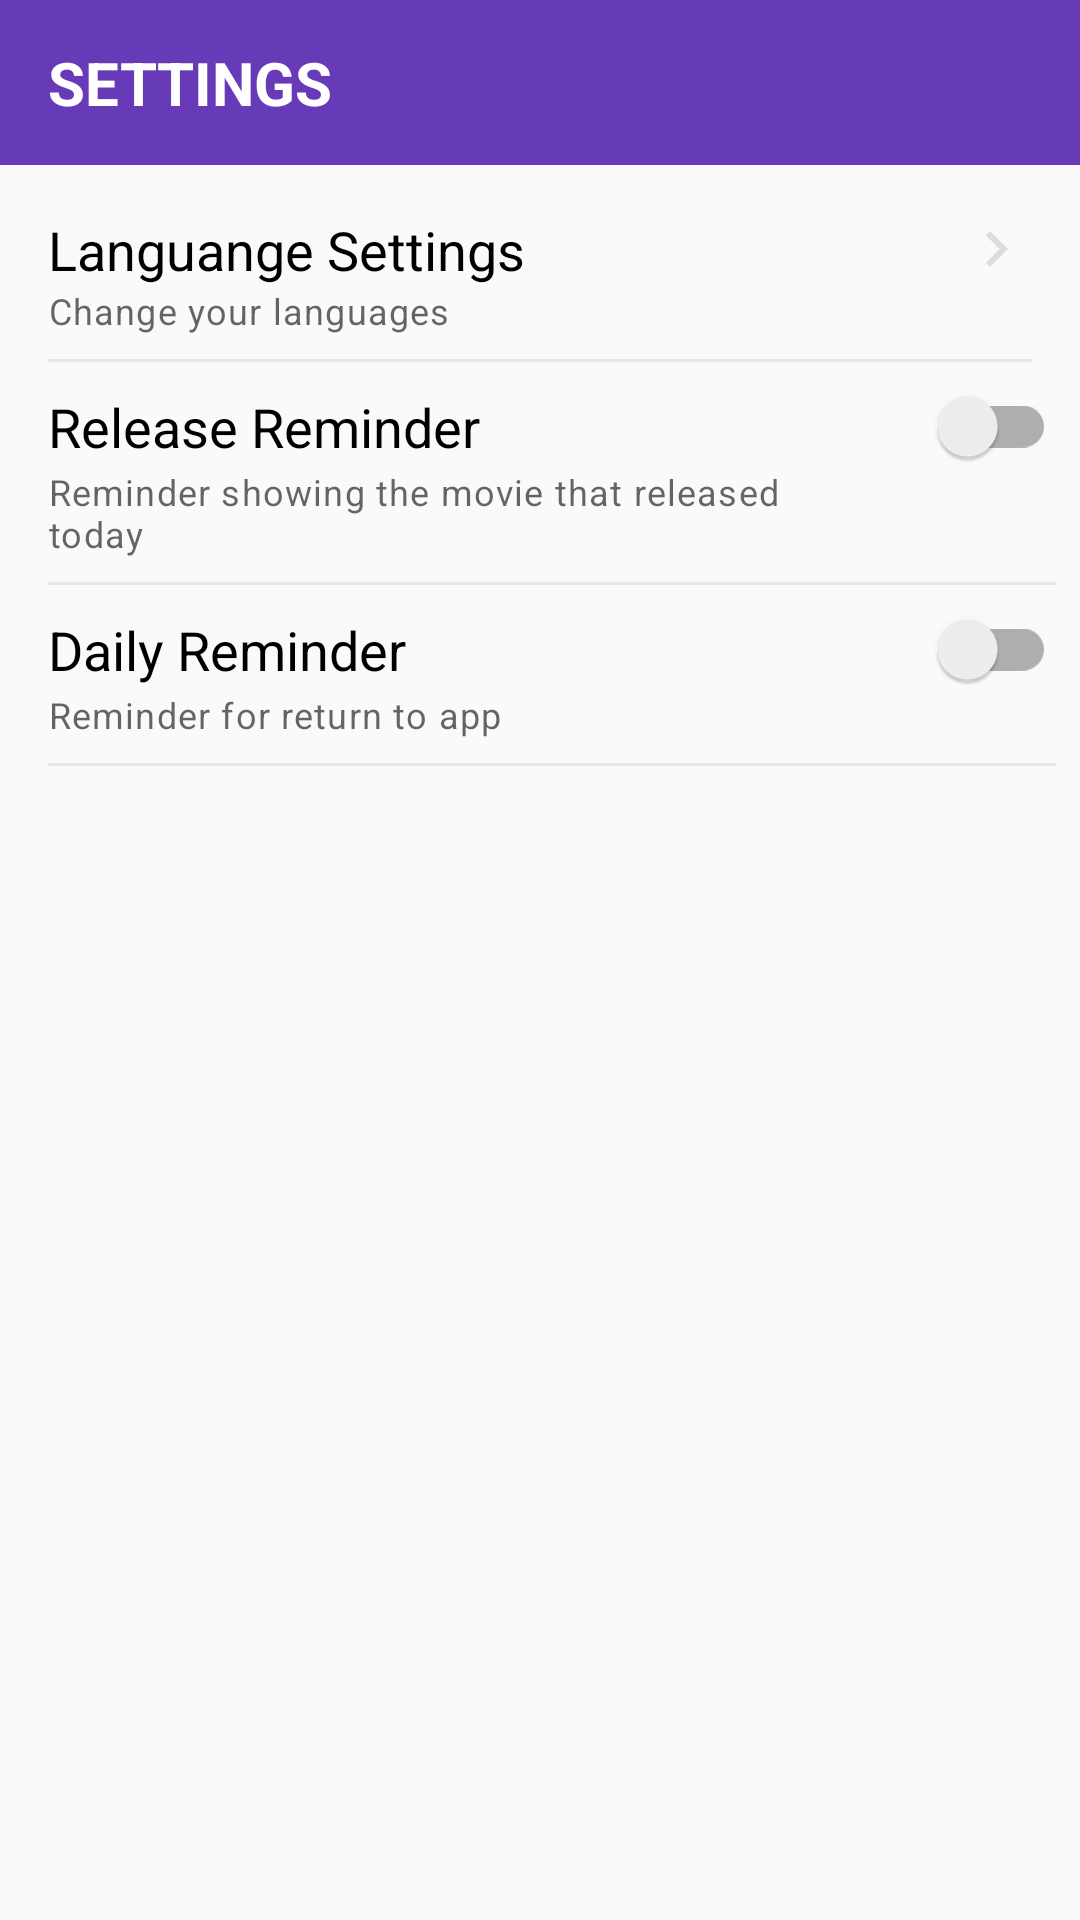

Reconstruct the res/layout file that produces this screen, plus the resources it refers to.
<!-- AndroidManifest.xml: application theme AppTheme -->
<!-- res/layout/activity_reminder.xml -->
<?xml version="1.0" encoding="utf-8"?>

<androidx.constraintlayout.widget.ConstraintLayout xmlns:android="http://schemas.android.com/apk/res/android"
    xmlns:app="http://schemas.android.com/apk/res-auto"
    xmlns:tools="http://schemas.android.com/tools"
    android:layout_width="match_parent"
    android:layout_height="match_parent"
    android:id="@+id/coordinator_reminder"
    tools:context=".myalarm.ReminderActivity">

    <com.google.android.material.appbar.AppBarLayout
        android:id="@+id/app_bar_reminder"
        android:layout_width="match_parent"
        android:layout_height="wrap_content"
        android:fitsSystemWindows="true"
        android:theme="@style/AppTheme.AppBarOverlay"
        app:layout_constraintEnd_toEndOf="parent"
        app:layout_constraintStart_toStartOf="parent"
        app:layout_constraintTop_toTopOf="parent">

        <androidx.appcompat.widget.Toolbar
            android:id="@+id/toolbar_reminder"
            android:layout_width="match_parent"
            android:layout_height="@dimen/appbar_size"
            android:background="@color/colorPrimary"
            android:theme="@style/ThemeOverlay.AppCompat.Light"
            app:layout_collapseMode="pin">

            <TextView
                android:layout_width="match_parent"
                android:layout_height="wrap_content"
                android:layout_centerInParent="true"
                android:text="@string/str_settings"
                android:textAllCaps="true"
                android:textColor="@color/colorTextIcon"
                android:textSize="20sp"
                android:textStyle="bold" />
        </androidx.appcompat.widget.Toolbar>
    </com.google.android.material.appbar.AppBarLayout>

    <LinearLayout
        android:clickable="true"
        android:id="@+id/ll_btn_lang_settings"
        android:layout_width="match_parent"
        android:layout_height="wrap_content"
        android:layout_marginTop="8dp"
        android:background="@drawable/btn_menu_bg"
        android:orientation="vertical"
        android:visibility="visible"
        app:layout_constraintTop_toBottomOf="@+id/app_bar_reminder"
        android:focusable="true">

        <TextView
            android:layout_width="match_parent"
            android:layout_height="wrap_content"
            android:layout_marginTop="8dp"
            android:drawableEnd="@drawable/ic_navigate_next_black_24dp"
            android:drawablePadding="10dp"
            android:gravity="center"
            android:paddingStart="16dp"
            android:paddingEnd="16dp"
            android:text="@string/languange_settings"
            android:textAlignment="textStart"
            android:textAllCaps="false"
            android:textColor="@android:color/black"
            android:textSize="18sp"
            tools:ignore="RtlCompat" />

        <TextView
            style="@style/TextAppearance.MaterialComponents.Caption"
            android:layout_width="match_parent"
            android:layout_height="wrap_content"
            android:layout_marginStart="16dp"
            android:layout_marginEnd="80dp"
            android:layout_marginBottom="8dp"
            android:text="@string/change_your_languages" />

        <View
            android:layout_width="match_parent"
            android:layout_height="1dp"
            android:layout_marginStart="16dp"
            android:layout_marginEnd="16dp"
            android:background="@color/colorDivider" />
    </LinearLayout>

    <androidx.appcompat.widget.SwitchCompat
        android:id="@+id/switch_release_reminder"
        android:layout_width="match_parent"
        android:layout_height="wrap_content"
        android:layout_marginStart="16dp"
        android:layout_marginTop="8dp"
        android:layout_marginEnd="8dp"
        android:text="@string/release_reminder"
        android:textSize="18sp"
        app:layout_constraintEnd_toEndOf="parent"
        app:layout_constraintStart_toStartOf="parent"
        app:layout_constraintTop_toBottomOf="@+id/ll_btn_lang_settings" />

    <TextView
        android:id="@+id/textView"
        style="@style/TextAppearance.MaterialComponents.Caption"
        android:layout_width="0dp"
        android:layout_height="wrap_content"
        android:layout_marginEnd="80dp"
        android:text="@string/reminder_showing"
        app:layout_constraintEnd_toEndOf="@+id/switch_release_reminder"
        app:layout_constraintStart_toStartOf="@+id/switch_release_reminder"
        app:layout_constraintTop_toBottomOf="@+id/switch_release_reminder" />

    <View
        android:id="@+id/view2"
        android:layout_width="0dp"
        android:layout_height="1dp"
        android:layout_marginTop="8dp"
        android:background="@color/colorDivider"
        app:layout_constraintEnd_toEndOf="@+id/switch_release_reminder"
        app:layout_constraintStart_toStartOf="@+id/switch_release_reminder"
        app:layout_constraintTop_toBottomOf="@+id/textView" />

    <androidx.appcompat.widget.SwitchCompat
        android:id="@+id/switch_daily_reminder"
        android:layout_width="0dp"
        android:layout_height="wrap_content"
        android:layout_marginTop="8dp"
        android:text="@string/daily_reminder"
        android:textSize="18sp"
        app:layout_constraintEnd_toEndOf="@+id/switch_release_reminder"
        app:layout_constraintHorizontal_bias="1.0"
        app:layout_constraintStart_toStartOf="@+id/switch_release_reminder"
        app:layout_constraintTop_toBottomOf="@+id/view2" />

    <TextView
        android:id="@+id/textView2"
        style="@style/TextAppearance.MaterialComponents.Caption"
        android:layout_width="0dp"
        android:layout_height="wrap_content"
        android:layout_marginEnd="80dp"
        android:text="@string/reminder_return"
        app:layout_constraintEnd_toEndOf="@+id/switch_daily_reminder"
        app:layout_constraintStart_toStartOf="@+id/switch_daily_reminder"
        app:layout_constraintTop_toBottomOf="@+id/switch_daily_reminder" />

    <View
        android:layout_width="0dp"
        android:layout_height="1dp"
        android:layout_marginTop="8dp"
        android:background="@color/colorDivider"
        app:layout_constraintEnd_toEndOf="@+id/switch_daily_reminder"
        app:layout_constraintStart_toStartOf="@+id/switch_daily_reminder"
        app:layout_constraintTop_toBottomOf="@+id/textView2" />

</androidx.constraintlayout.widget.ConstraintLayout>
<!-- resources referenced by this layout -->
<resources>
  <color name="colorDivider">#EAE7EB</color>
  <color name="colorPrimary">#673AB7</color>
  <color name="colorTextIcon">#FFFFFF</color>
  <dimen name="appbar_size">55dp</dimen>
  <!-- drawable btn_menu_bg (drawable) -->
  <?xml version="1.0" encoding="utf-8"?>
  
  <selector xmlns:android="http://schemas.android.com/apk/res/android">
      <item android:state_pressed="true">
          <shape android:shape="rectangle">
              <solid android:color="@color/colorTransparant2" />
              <corners android:radius="0dp" />
          </shape>
      </item>
      <item>
          <shape xmlns:android="http://schemas.android.com/apk/res/android" android:shape="rectangle">
              <solid android:color="@color/colorTransparant" />
              <corners android:bottomRightRadius="3dp" android:bottomLeftRadius="3dp" android:topLeftRadius="3dp" android:topRightRadius="3dp" />
              <padding android:top="0dp" android:bottom="0dp" android:left="0dp" android:right="0dp" />
          </shape>
      </item>
  </selector>
  <!-- drawable ic_navigate_next_black_24dp (drawable) -->
  <vector android:height="24dp"
      android:tint="#DDDDDD"
      android:viewportHeight="24.0"
      android:viewportWidth="24.0"
      android:width="24dp"
      xmlns:android="http://schemas.android.com/apk/res/android">
      <path
          android:fillColor="#FF000000"
          android:pathData="M10,6L8.59,7.41 13.17,12l-4.58,4.59L10,18l6,-6z" />
  </vector>
  <string name="change_your_languages">Change your languages</string>
  <string name="daily_reminder">Daily Reminder</string>
  <string name="languange_settings">Languange Settings</string>
  <string name="release_reminder">Release Reminder</string>
  <string name="reminder_return">Reminder for return to app</string>
  <string name="reminder_showing">Reminder showing the movie that released today</string>
  <string name="str_settings">Settings</string>
  <style name="AppTheme.AppBarOverlay" parent="ThemeOverlay.MaterialComponents.Dark.ActionBar" />
  <style name="AppTheme" parent="Theme.AppCompat.DayNight.NoActionBar">
          <item name="colorPrimary">@color/colorPrimary</item>
          <item name="colorPrimaryDark">@color/colorPrimaryDark</item>
          <item name="colorAccent">@color/colorAccent</item>
          <item name="android:windowContentOverlay">@null</item>
      </style>
  <color name="colorTransparant2">#4ABABAC0</color>
  <color name="colorTransparant">#00000000</color>
  <color name="colorPrimaryDark">#512DA8</color>
  <color name="colorAccent">#7C4DFF</color>
</resources>
